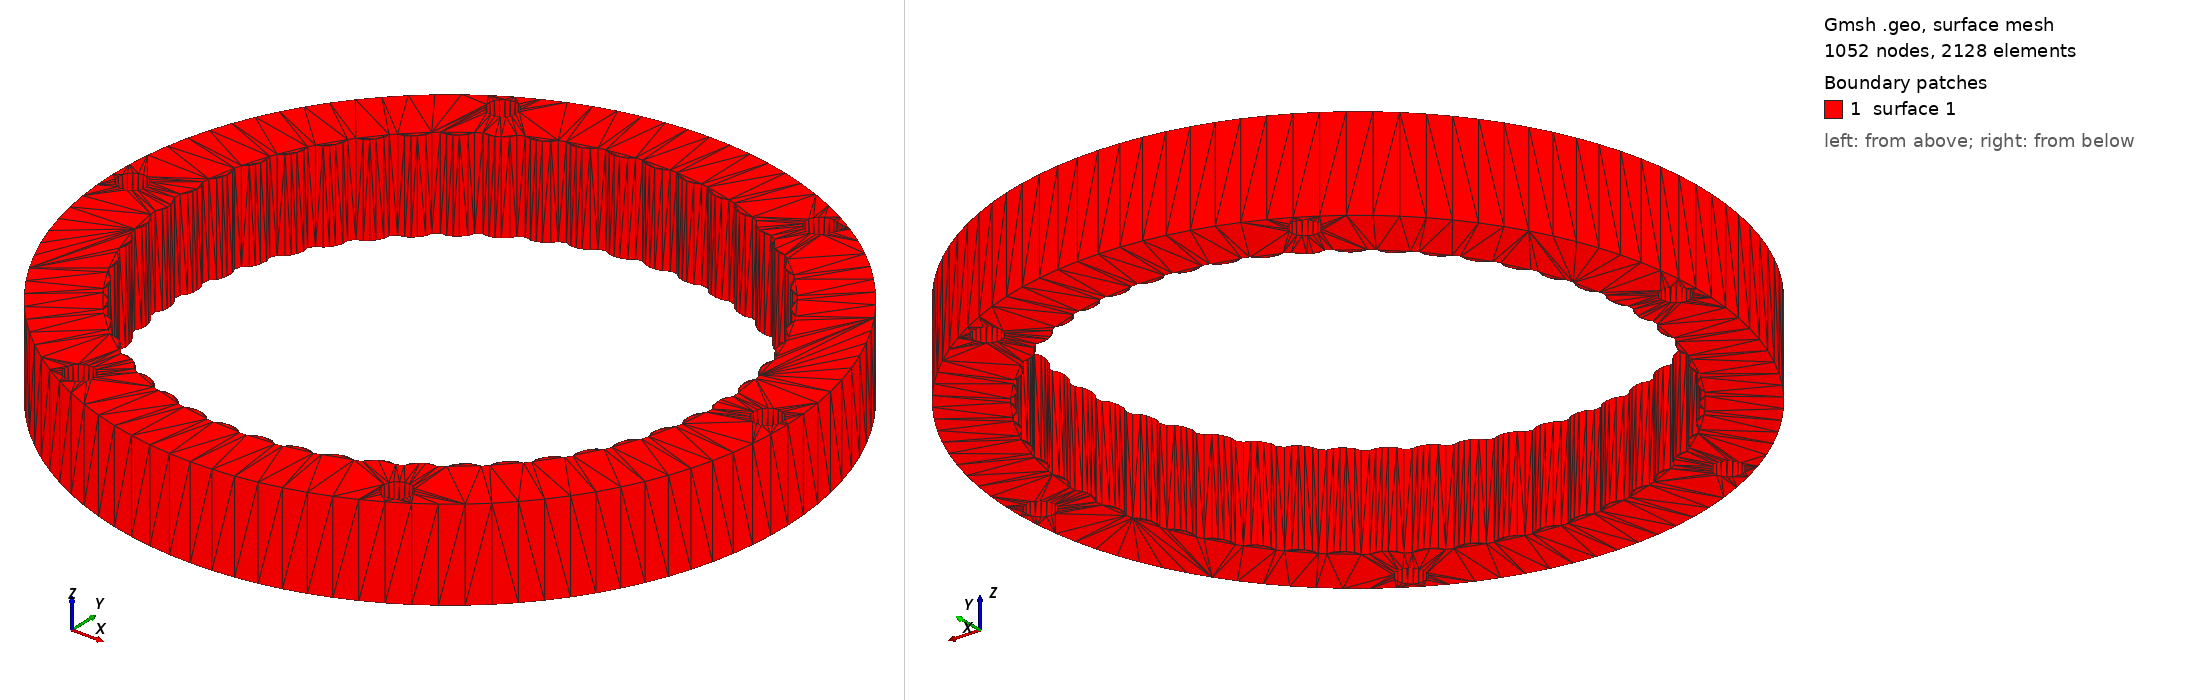

Gmsh geometry script, surface-meshed: 1052 nodes, 2128 surface elements. Boundary patches (legend numbers): 1 surface 1. Left view from above one corner, right view from below the opposite corner. The script declares no physical surfaces, so the legend lists its geometric surfaces.

=== circular_spline.geo (drawn) ===

Merge "circular_spline.stl";
Surface Loop(1) = {1};
Volume(1) = {1};


Also in the case, not shown: circular_spline.stl (merged mesh/CAD file).
